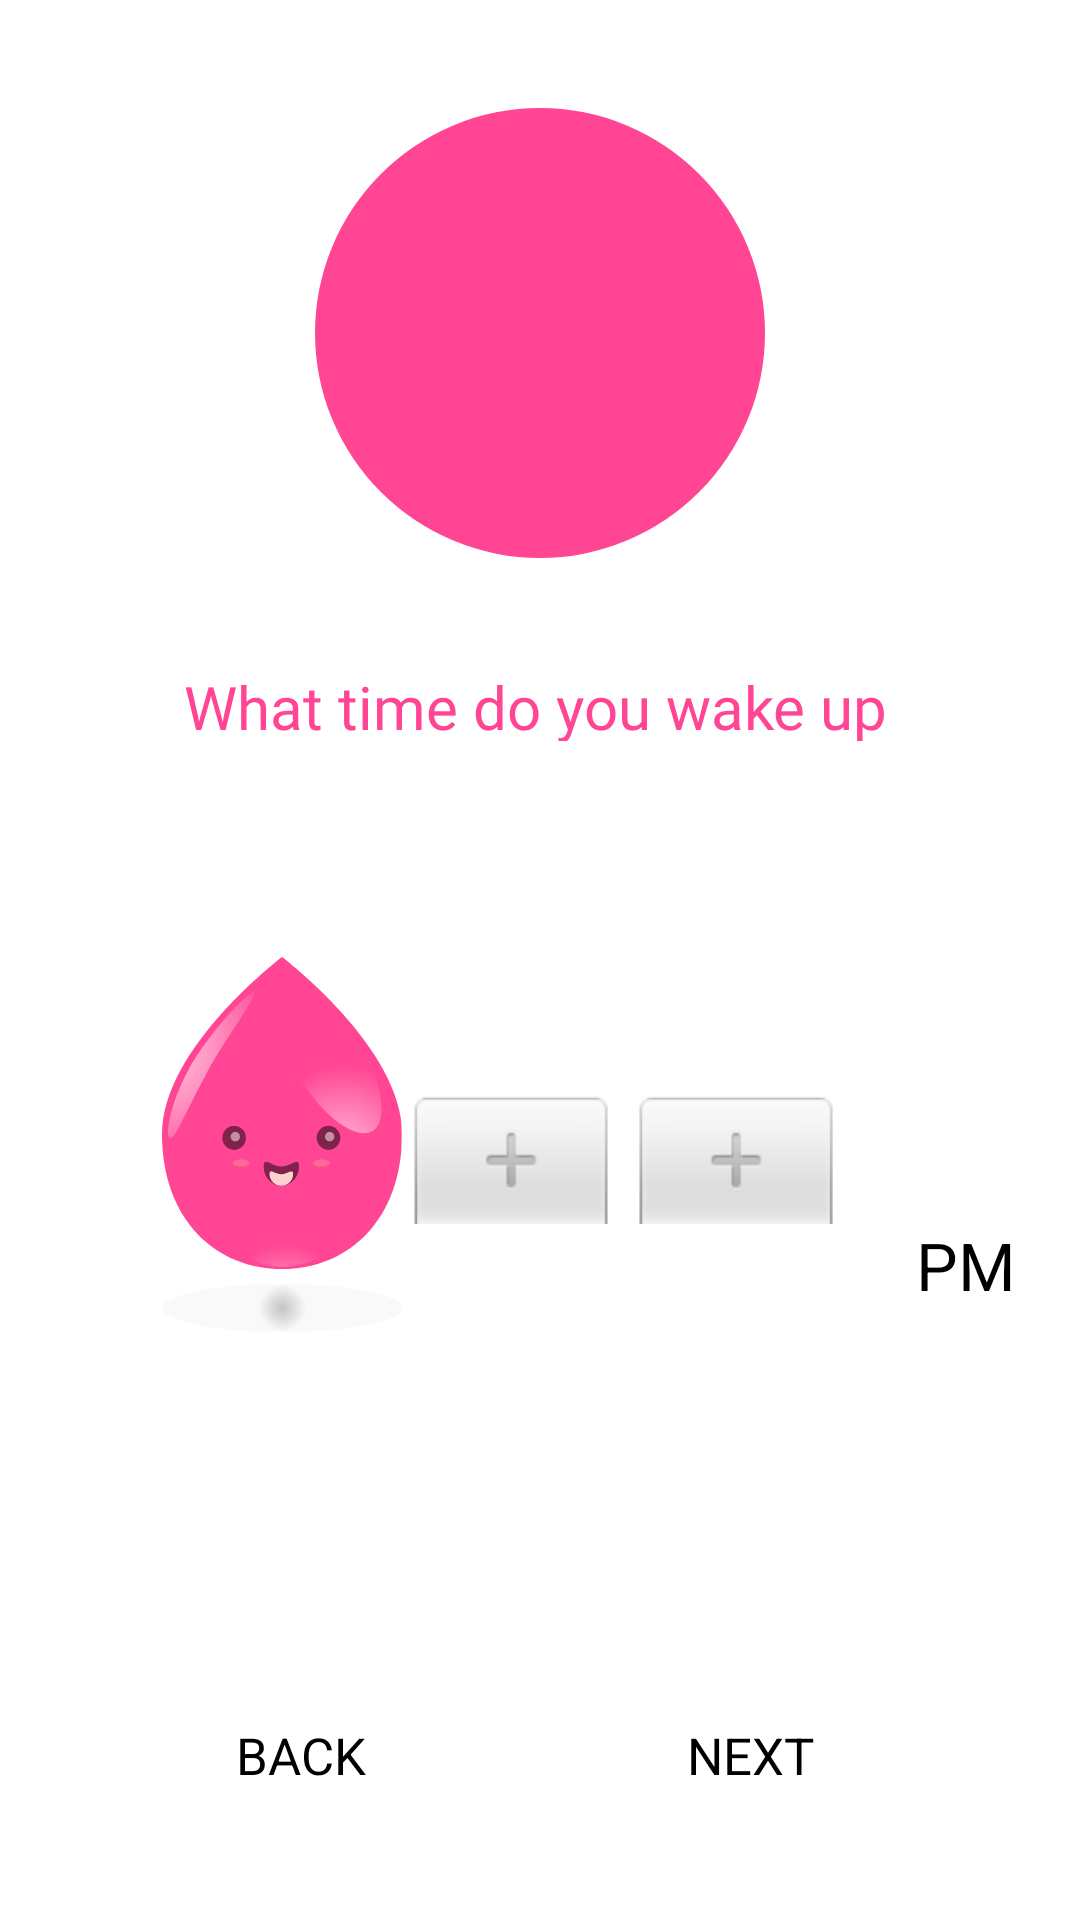

The Android layout XML behind this screen, and the referenced resources:
<!-- AndroidManifest.xml: application theme Theme.Payment -->
<!-- res/layout/fragment_wakeup_women.xml -->
<?xml version="1.0" encoding="utf-8"?>
<layout xmlns:android="http://schemas.android.com/apk/res/android"
    xmlns:app="http://schemas.android.com/apk/res-auto"
    xmlns:tools="http://schemas.android.com/tools">
<androidx.constraintlayout.widget.ConstraintLayout
    android:layout_width="match_parent"
    android:layout_height="match_parent"
    tools:context=".WakeupWomenFragment">


    <TextView
        android:id="@+id/textView49"
        android:layout_width="240dp"
        android:layout_height="25dp"
        android:layout_marginStart="71dp"
        android:layout_marginEnd="70dp"
        android:layout_marginBottom="72dp"
        android:fontFamily="@font/roboto_bold"
        android:text="What time do you wake up"
        android:textColor="#FF4593"
        android:textSize="20sp"
        app:layout_constraintBottom_toTopOf="@+id/female_bttn3"
        app:layout_constraintEnd_toEndOf="parent"
        app:layout_constraintHorizontal_bias="0.466"
        app:layout_constraintStart_toStartOf="parent" />

    <Button
        android:id="@+id/backbutton7"
        android:layout_width="100dp"
        android:layout_height="50dp"
        android:layout_marginStart="50dp"
        android:layout_marginBottom="30dp"
        android:gravity="center"
        android:text="BACK"
        android:textSize="17sp"
        app:layout_constraintBottom_toBottomOf="parent"
        app:layout_constraintHorizontal_bias="0.398"
        app:layout_constraintStart_toStartOf="parent"
        app:layout_constraintVertical_bias="0.684" />

    <Button
        android:id="@+id/nextbutton7"
        android:layout_width="100dp"
        android:layout_height="50dp"
        android:layout_marginEnd="60dp"
        android:layout_marginBottom="30dp"
        android:gravity="center"
        android:text="NEXT"
        android:textSize="17sp"
        app:layout_constraintBottom_toBottomOf="parent"
        app:layout_constraintEnd_toEndOf="parent"
        app:layout_constraintVertical_bias="0.684" />

    <ImageView
        android:id="@+id/female_bttn3"
        android:layout_width="wrap_content"
        android:layout_height="wrap_content"
        android:layout_marginStart="54dp"
        android:layout_marginBottom="116dp"
        android:src="@drawable/ic_fml1"
        app:layout_constraintBottom_toTopOf="@+id/backbutton7"
        app:layout_constraintStart_toStartOf="parent" />

    <ImageView
        android:id="@+id/imageView39"
        android:layout_width="wrap_content"
        android:layout_height="wrap_content"
        android:src="@drawable/circle2"
        app:layout_constraintBottom_toTopOf="@+id/textView49"
        app:layout_constraintEnd_toEndOf="parent"
        app:layout_constraintStart_toStartOf="parent"
        app:layout_constraintTop_toTopOf="parent" />

    <ImageView
        android:id="@+id/imageView51"
        android:layout_width="wrap_content"
        android:layout_height="wrap_content"
        android:src="@drawable/ic_group_16"
        app:layout_constraintBottom_toBottomOf="@+id/imageView39"
        app:layout_constraintEnd_toEndOf="@+id/imageView39"
        app:layout_constraintStart_toStartOf="@+id/imageView39"
        app:layout_constraintTop_toTopOf="@+id/imageView39" />

    <TimePicker
        android:id="@+id/timePicker"
        android:layout_width="wrap_content"
        android:layout_height="wrap_content"
        android:layout_centerHorizontal="false"
        android:layout_marginBottom="72dp"
        android:theme="@style/mythimepickerstyle"
        android:timePickerMode="spinner"
        app:layout_constraintBottom_toTopOf="@+id/nextbutton7"
        app:layout_constraintEnd_toEndOf="parent"
        app:layout_constraintStart_toEndOf="@+id/female_bttn3"
        app:layout_constraintTop_toBottomOf="@+id/textView49"
        app:layout_constraintVertical_bias="0.693" />
</androidx.constraintlayout.widget.ConstraintLayout>
</layout>
<!-- resources referenced by this layout -->
<resources>
  <!-- drawable circle2 (drawable) -->
  <?xml version="1.0" encoding="utf-8"?>
  <shape xmlns:android="http://schemas.android.com/apk/res/android"
      android:shape="oval">
      <solid
          android:color="#FF4593"/>
      <size
          android:width="150dp"
          android:height="150dp"/>
  
  </shape>
  <!-- drawable ic_fml1: vector/xml drawable (drawable, 4472 chars, omitted) -->
  <style name="mythimepickerstyle" parent="@android:style/Widget.Material.Light.TimePicker">
          <item name="android:textColorPrimary">#FF4593</item>
          <item name="android:textSize">22sp</item>
  
      </style>
</resources>
